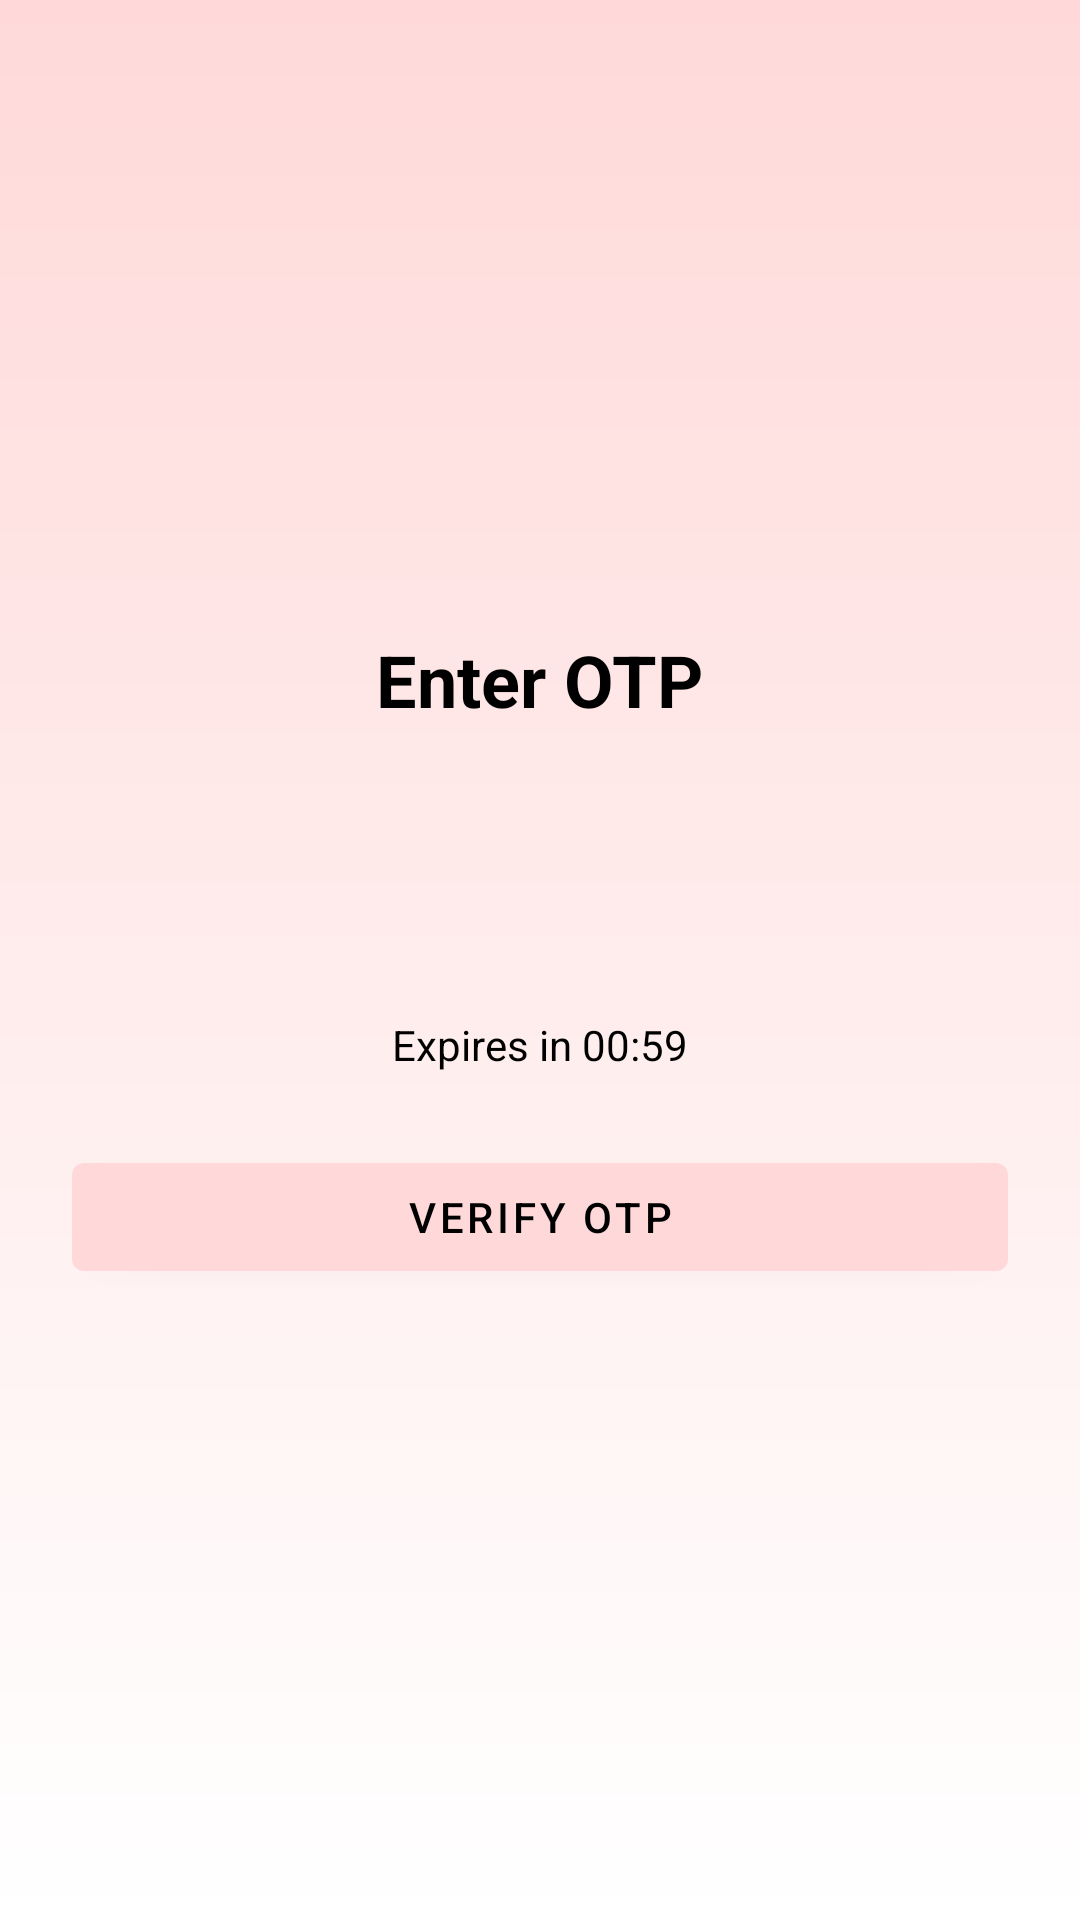

This screen was rendered from an Android layout file. Write that file and the resources it references.
<!-- AndroidManifest.xml: application theme Theme.SwiftCare -->
<!-- res/layout/fragment_otp_verification.xml -->
<?xml version="1.0" encoding="utf-8"?>
<LinearLayout
    xmlns:android="http://schemas.android.com/apk/res/android"
    xmlns:app="http://schemas.android.com/apk/res-auto"
    android:layout_width="match_parent"
    android:layout_height="match_parent"
    android:background="@drawable/background_color"
    android:gravity="center"
    android:orientation="vertical"
    android:padding="24dp">

    <TextView
        android:id="@+id/otpHeading"
        android:layout_width="wrap_content"
        android:layout_height="wrap_content"
        android:text="Enter OTP"
        android:textSize="24sp"
        android:textStyle="bold"
        android:textColor="@color/black"
        android:layout_marginBottom="24dp" />

    <LinearLayout
        android:id="@+id/otpContainer"
        android:layout_width="wrap_content"
        android:layout_height="wrap_content"
        android:orientation="horizontal"
        android:gravity="center"
        android:layout_marginBottom="16dp">

        
        <EditText
            android:id="@+id/otpBox1"
            style="@style/OtpBoxStyle" />

        <EditText
            android:id="@+id/otpBox2"
            style="@style/OtpBoxStyle" />

        <EditText
            android:id="@+id/otpBox3"
            style="@style/OtpBoxStyle" />

        <EditText
            android:id="@+id/otpBox4"
            style="@style/OtpBoxStyle" />

        <EditText
            android:id="@+id/otpBox5"
            style="@style/OtpBoxStyle" />

        <EditText
            android:id="@+id/otpBox6"
            style="@style/OtpBoxStyle" />
    </LinearLayout>

    <TextView
        android:id="@+id/timerTextView"
        android:layout_width="wrap_content"
        android:layout_height="wrap_content"
        android:text="Expires in 00:59"
        android:textColor="@color/black"
        android:textSize="14sp"
        android:layout_marginBottom="24dp" />

    <com.google.android.material.button.MaterialButton
        android:id="@+id/verifyOtpButton"
        android:layout_width="match_parent"
        android:layout_height="wrap_content"
        android:text="Verify OTP"
        android:textColor="@color/black"
        app:backgroundTint="#ffd9d9" />

</LinearLayout>
<!-- resources referenced by this layout -->
<resources>
  <!-- drawable background_color (drawable) -->
  <?xml version="1.0" encoding="utf-8"?>
  <shape xmlns:android="http://schemas.android.com/apk/res/android"
      android:shape="rectangle">
      <gradient android:angle="270"
          android:startColor="#ffd9d9"
          android:endColor="@color/white"
          android:centerColor="#ffecec" />
  </shape>
  <style name="OtpBoxStyle">
          <item name="android:layout_width">48dp</item>
          <item name="android:layout_height">48dp</item>
          <item name="android:layout_margin">4dp</item>
          <item name="android:background">@drawable/otp_box_bg</item>
          <item name="android:gravity">center</item>
          <item name="android:inputType">number</item>
          <item name="android:maxLength">1</item>
          <item name="android:textSize">18sp</item>
          <item name="android:textColor">@color/black</item>
      </style>
  <style name="Theme.SwiftCare" parent="Theme.MaterialComponents.DayNight.NoActionBar">
          
          <item name="colorPrimary">@color/white</item>
          <item name="colorPrimaryVariant">@color/white</item>
          <item name="colorOnPrimary">@color/white</item>
          
          <item name="colorSecondary">@color/teal_200</item>
          <item name="colorSecondaryVariant">@color/teal_700</item>
          <item name="colorOnSecondary">@color/black</item>
          
          <item name="android:statusBarColor">?attr/colorPrimaryVariant</item>
          
      </style>
  <!-- not gathered from this repository: default colours our renderer supplied (Android Studio template values) -->
  <color name="teal_200">#FF03DAC5</color>
  <color name="teal_700">#FF018786</color>
  <color name="black">#FF000000</color>
  <color name="white">#FFFFFFFF</color>
</resources>
